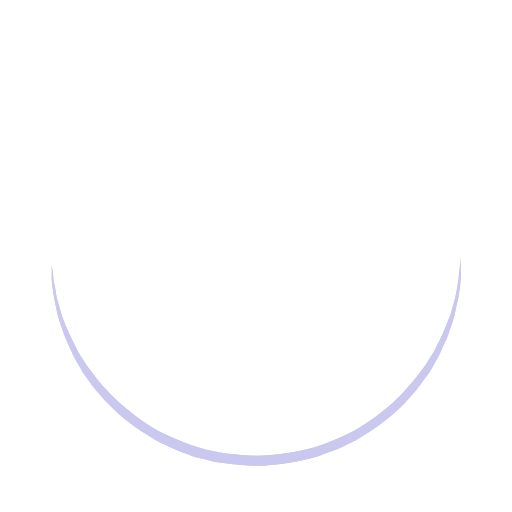
t = 0.00 s
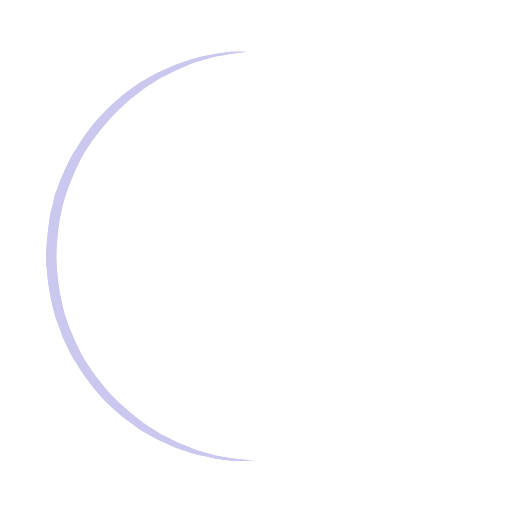
t = 0.25 s
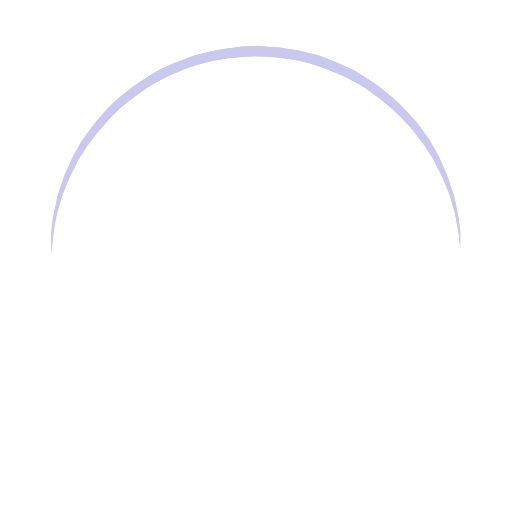
t = 0.50 s
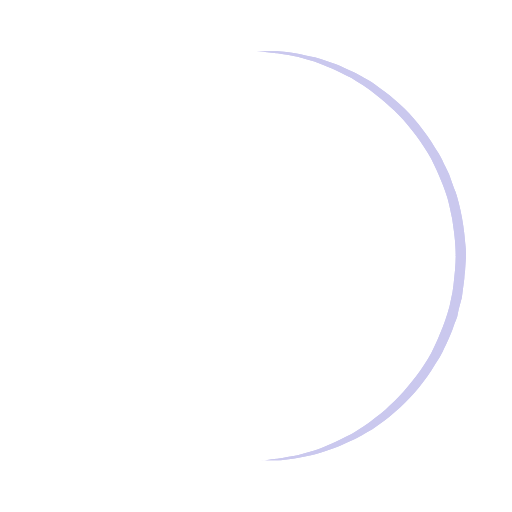
t = 0.75 s

The animated SVG that drew these frames (rendered in a browser with its animation timeline set to each time). Animation: 1 SMIL element (animateTransform=1); one cycle of 1.00 s, repeats indefinitely.

<?xml version="1.0" encoding="utf-8"?><svg width='120px' height='120px' xmlns="http://www.w3.org/2000/svg" viewBox="0 0 100 100" preserveAspectRatio="xMidYMid" class="uil-ring"><rect x="0" y="0" width="100" height="100" fill="none" class="bk"></rect><defs><filter id="uil-ring-shadow" x="-100%" y="-100%" width="300%" height="300%"><feOffset result="offOut" in="SourceGraphic" dx="0" dy="0"></feOffset><feGaussianBlur result="blurOut" in="offOut" stdDeviation="0"></feGaussianBlur><feBlend in="SourceGraphic" in2="blurOut" mode="normal"></feBlend></filter></defs><path d="M10,50c0,0,0,0.5,0.1,1.4c0,0.5,0.1,1,0.2,1.7c0,0.3,0.1,0.7,0.1,1.1c0.1,0.4,0.1,0.8,0.2,1.2c0.2,0.8,0.3,1.8,0.5,2.8 c0.3,1,0.6,2.1,0.9,3.2c0.3,1.1,0.9,2.3,1.4,3.5c0.5,1.2,1.2,2.4,1.8,3.7c0.3,0.6,0.8,1.2,1.2,1.9c0.4,0.6,0.8,1.3,1.3,1.9 c1,1.2,1.9,2.6,3.1,3.7c2.2,2.5,5,4.7,7.9,6.7c3,2,6.5,3.4,10.1,4.6c3.6,1.1,7.5,1.5,11.2,1.6c4-0.1,7.7-0.6,11.3-1.6 c3.6-1.2,7-2.6,10-4.6c3-2,5.8-4.2,7.9-6.7c1.2-1.2,2.1-2.5,3.1-3.7c0.5-0.6,0.9-1.3,1.3-1.9c0.4-0.6,0.8-1.3,1.2-1.9 c0.6-1.3,1.3-2.5,1.8-3.7c0.5-1.2,1-2.4,1.4-3.5c0.3-1.1,0.6-2.2,0.9-3.2c0.2-1,0.4-1.9,0.5-2.8c0.1-0.4,0.1-0.8,0.2-1.2 c0-0.4,0.1-0.7,0.1-1.1c0.1-0.7,0.1-1.2,0.2-1.7C90,50.5,90,50,90,50s0,0.5,0,1.4c0,0.5,0,1,0,1.7c0,0.3,0,0.7,0,1.1 c0,0.4-0.1,0.8-0.1,1.2c-0.1,0.9-0.2,1.8-0.4,2.8c-0.2,1-0.5,2.1-0.7,3.3c-0.3,1.2-0.8,2.4-1.2,3.7c-0.2,0.7-0.5,1.3-0.8,1.9 c-0.3,0.7-0.6,1.3-0.9,2c-0.3,0.7-0.7,1.3-1.1,2c-0.4,0.7-0.7,1.4-1.2,2c-1,1.3-1.9,2.7-3.1,4c-2.2,2.7-5,5-8.1,7.1 c-0.8,0.5-1.6,1-2.4,1.5c-0.8,0.5-1.7,0.9-2.6,1.3L66,87.7l-1.4,0.5c-0.9,0.3-1.8,0.7-2.8,1c-3.8,1.1-7.9,1.7-11.8,1.8L47,90.8 c-1,0-2-0.2-3-0.3l-1.5-0.2l-0.7-0.1L41.1,90c-1-0.3-1.9-0.5-2.9-0.7c-0.9-0.3-1.9-0.7-2.8-1L34,87.7l-1.3-0.6 c-0.9-0.4-1.8-0.8-2.6-1.3c-0.8-0.5-1.6-1-2.4-1.5c-3.1-2.1-5.9-4.5-8.1-7.1c-1.2-1.2-2.1-2.7-3.1-4c-0.5-0.6-0.8-1.4-1.2-2 c-0.4-0.7-0.8-1.3-1.1-2c-0.3-0.7-0.6-1.3-0.9-2c-0.3-0.7-0.6-1.3-0.8-1.9c-0.4-1.3-0.9-2.5-1.2-3.7c-0.3-1.2-0.5-2.3-0.7-3.3 c-0.2-1-0.3-2-0.4-2.8c-0.1-0.4-0.1-0.8-0.1-1.2c0-0.4,0-0.7,0-1.1c0-0.7,0-1.2,0-1.7C10,50.5,10,50,10,50z" fill="#CAC8EE" filter="url(#uil-ring-shadow)"><animateTransform attributeName="transform" type="rotate" from="0 50 50" to="360 50 50" repeatCount="indefinite" dur="1s"></animateTransform></path></svg>